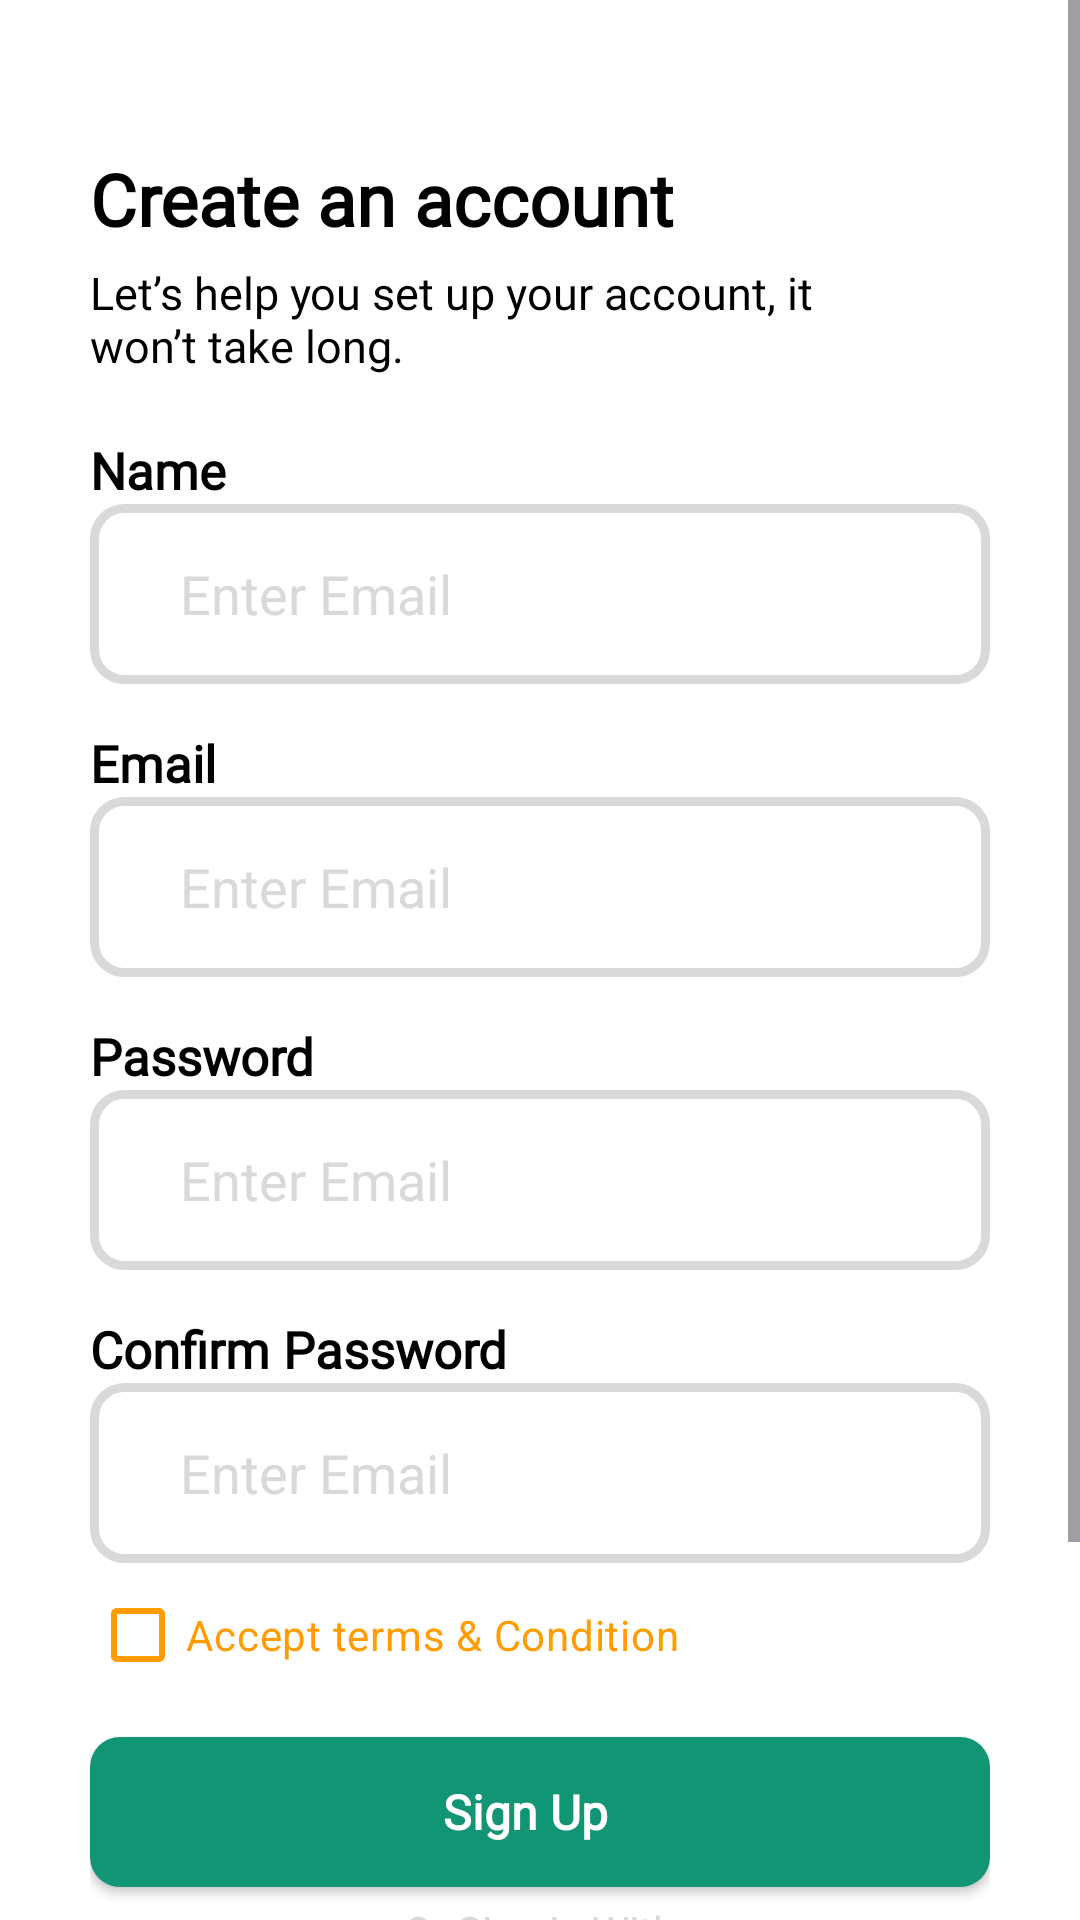

Produce the Android XML layout that renders to this screen, including the resource entries it uses.
<!-- AndroidManifest.xml: application theme Theme.Food_recept -->
<!-- res/layout/fragment_register.xml -->
<?xml version="1.0" encoding="utf-8"?>
<androidx.appcompat.widget.LinearLayoutCompat xmlns:android="http://schemas.android.com/apk/res/android"
    xmlns:app="http://schemas.android.com/apk/res-auto"
    xmlns:tools="http://schemas.android.com/tools"
    android:layout_width="match_parent"
    android:layout_height="wrap_content"
    tools:context=".presentation.screen.register.RegisterFragment">

    <ScrollView
        android:layout_width="match_parent"
        android:layout_height="match_parent"
        android:background="@color/white">

        <LinearLayout
            android:layout_width="match_parent"
            android:layout_height="wrap_content"
            android:layout_marginHorizontal="30dp"
            android:orientation="vertical"
            android:paddingVertical="20dp">

            <androidx.appcompat.widget.AppCompatTextView
                android:layout_width="match_parent"
                android:layout_height="wrap_content"
                android:layout_marginTop="30dp"
                android:fontFamily="@font/font_poppins_regular"
                android:text="@string/create_an_account"
                android:textColor="@color/black"
                android:textSize="24sp"
                android:textStyle="bold" />

            <androidx.appcompat.widget.AppCompatTextView
                android:layout_width="260dp"
                android:layout_height="wrap_content"
                android:layout_marginTop="5dp"
                android:fontFamily="@font/font_poppins_regular"
                android:text="@string/let_s_help_you_set_up_your_account_it_won_t_take_long"
                android:textColor="@color/black"
                android:textSize="15sp" />

            <androidx.appcompat.widget.AppCompatTextView
                android:layout_width="match_parent"
                android:layout_height="wrap_content"
                android:layout_marginTop="20dp"
                android:fontFamily="@font/font_poppins_regular"
                android:text="@string/name"
                android:textColor="@color/black"
                android:textSize="17sp"
                android:textStyle="bold" />

            <androidx.appcompat.widget.AppCompatEditText
                android:id="@+id/etName"
                android:layout_width="match_parent"
                android:layout_height="60dp"
                android:background="@drawable/shape_gray_border"
                android:hint="@string/enter_email"
                android:lines="1"
                android:paddingStart="30dp"
                android:textColor="@color/black"
                android:textColorHint="@color/gray"
                tools:ignore="RtlSymmetry,TextContrastCheck,VisualLintTextFieldSize" />

            <androidx.appcompat.widget.AppCompatTextView
                android:layout_width="match_parent"
                android:layout_height="wrap_content"
                android:layout_marginTop="15dp"
                android:fontFamily="@font/font_poppins_regular"
                android:text="@string/email"
                android:textColor="@color/black"
                android:textSize="17sp"
                android:textStyle="bold" />

            <androidx.appcompat.widget.AppCompatEditText
                android:id="@+id/etEmail"
                android:layout_width="match_parent"
                android:layout_height="60dp"
                android:background="@drawable/shape_gray_border"
                android:hint="@string/enter_email"
                android:lines="1"
                android:paddingStart="30dp"
                android:textColorHint="@color/gray"
                tools:ignore="RtlSymmetry,TextContrastCheck,VisualLintTextFieldSize" />

            <androidx.appcompat.widget.AppCompatTextView
                android:layout_width="match_parent"
                android:layout_height="wrap_content"
                android:layout_marginTop="15dp"
                android:fontFamily="@font/font_poppins_regular"
                android:text="@string/password"
                android:textColor="@color/black"
                android:textSize="17sp"
                android:textStyle="bold" />

            <androidx.appcompat.widget.AppCompatEditText
                android:id="@+id/etPassword"
                android:layout_width="match_parent"
                android:layout_height="60dp"
                android:background="@drawable/shape_gray_border"
                android:hint="@string/enter_email"
                android:lines="1"
                android:paddingStart="30dp"
                android:textColorHint="@color/gray"
                tools:ignore="RtlSymmetry,TextContrastCheck,VisualLintTextFieldSize" />

            <androidx.appcompat.widget.AppCompatTextView
                android:layout_width="match_parent"
                android:layout_height="wrap_content"
                android:layout_marginTop="15dp"
                android:fontFamily="@font/font_poppins_regular"
                android:text="@string/confirm_password"
                android:textColor="@color/black"
                android:textSize="17sp"
                android:textStyle="bold" />

            <androidx.appcompat.widget.AppCompatEditText
                android:id="@+id/etConfirmPassword"
                android:layout_width="match_parent"
                android:layout_height="60dp"
                android:background="@drawable/shape_gray_border"
                android:hint="@string/enter_email"
                android:lines="1"
                android:paddingStart="30dp"
                android:textColorHint="@color/gray"
                tools:ignore="RtlSymmetry,TextContrastCheck,VisualLintTextFieldSize" />

            <androidx.appcompat.widget.AppCompatCheckBox
                android:layout_width="match_parent"
                android:layout_height="wrap_content"
                android:text="@string/accept_terms_condition"
                android:textColor="@color/orange"
                app:buttonTint="@color/orange" />

            <androidx.appcompat.widget.AppCompatButton
                android:id="@+id/btnLogin"
                android:layout_width="match_parent"
                android:layout_height="50dp"
                android:layout_gravity="center"
                android:layout_marginTop="10dp"
                android:background="@drawable/shape_green_bg"
                android:drawableEnd="@drawable/ic_right_arrow"
                android:drawablePadding="-30dp"
                android:fontFamily="@font/font_poppins_regular"
                android:paddingEnd="10dp"
                android:text="@string/sign_up"
                android:textAlignment="center"
                android:textAllCaps="false"
                android:textColor="@color/white"
                android:textSize="16sp"
                android:textStyle="bold"
                tools:ignore="RtlSymmetry,VisualLintButtonSize" />

            <androidx.appcompat.widget.AppCompatTextView
                android:layout_width="match_parent"
                android:layout_height="wrap_content"
                android:layout_marginVertical="5dp"
                android:text="@string/or_sign_in_with"
                android:textAlignment="center"
                android:textColor="@color/gray"
                tools:ignore="TextContrastCheck" />

            <androidx.appcompat.widget.LinearLayoutCompat
                android:layout_width="match_parent"
                android:layout_height="wrap_content"
                android:layout_marginTop="10dp"
                android:gravity="center">

                <androidx.appcompat.widget.AppCompatImageButton
                    android:layout_width="60dp"
                    android:layout_height="60dp"
                    android:layout_marginEnd="50dp"
                    android:background="@drawable/shape_gray_border"
                    android:src="@drawable/ic_google"
                    tools:ignore="ImageContrastCheck,ImageContrastCheck,SpeakableTextPresentCheck" />

                <androidx.appcompat.widget.AppCompatImageButton
                    android:layout_width="60dp"
                    android:layout_height="60dp"
                    android:background="@drawable/shape_gray_border"
                    android:src="@drawable/ic_facebook"
                    tools:ignore="ImageContrastCheck,SpeakableTextPresentCheck" />

            </androidx.appcompat.widget.LinearLayoutCompat>

            <androidx.appcompat.widget.LinearLayoutCompat
                android:layout_width="match_parent"
                android:layout_height="wrap_content"
                android:layout_marginTop="10dp"
                android:layout_marginBottom="20dp"
                android:gravity="center">

                <androidx.appcompat.widget.AppCompatTextView
                    android:layout_width="wrap_content"
                    android:layout_height="wrap_content"
                    android:layout_marginEnd="5dp"
                    android:text="@string/already_a_member"
                    android:textColor="@color/black" />

                <androidx.appcompat.widget.AppCompatTextView
                    android:id="@+id/tvSignUp"
                    android:layout_width="wrap_content"
                    android:layout_height="wrap_content"
                    android:text="@string/sign_in"
                    android:textColor="@color/orange"
                    android:textStyle="bold"
                    tools:ignore="TextContrastCheck" />


            </androidx.appcompat.widget.LinearLayoutCompat>
        </LinearLayout>

    </ScrollView>

</androidx.appcompat.widget.LinearLayoutCompat>
<!-- resources referenced by this layout -->
<resources>
  <color name="black">#FF000000</color>
  <color name="gray">#D9D9D9</color>
  <color name="orange">#FF9C00</color>
  <color name="white">#FFFFFFFF</color>
  <!-- drawable shape_gray_border (drawable) -->
  <?xml version="1.0" encoding="utf-8"?>
  <shape
      android:shape="rectangle"
      xmlns:android="http://schemas.android.com/apk/res/android">
      <stroke android:color="@color/gray" android:width="3dp"/>
      <corners android:radius="10dp"/>
  </shape>
  <!-- drawable shape_green_bg (drawable) -->
  <?xml version="1.0" encoding="utf-8"?>
  <shape
      android:shape="rectangle"
      xmlns:android="http://schemas.android.com/apk/res/android">
  
      <solid android:color="@color/green"/>
      <corners android:radius="10dp"/>
  
  </shape>
  <string name="accept_terms_condition">Accept terms &amp; Condition</string>
  <string name="already_a_member">Already a member?</string>
  <string name="confirm_password">Confirm Password</string>
  <string name="create_an_account">Create an account</string>
  <string name="email">Email</string>
  <string name="enter_email">Enter Email</string>
  <string name="let_s_help_you_set_up_your_account_it_won_t_take_long">Let’s help you set up your account, it won’t take long.</string>
  <string name="name">Name</string>
  <string name="or_sign_in_with">Or Sign in With</string>
  <string name="password">Password</string>
  <string name="sign_in">Sign In</string>
  <string name="sign_up">Sign Up</string>
  <style name="Theme.Food_recept" parent="Base.Theme.Food_recept" />
  <color name="green">#129575</color>
  <style name="Base.Theme.Food_recept" parent="Theme.Material3.DayNight.NoActionBar">
          
          <item name="itemFillColor">@color/black</item>
          <item name="color">@color/black</item>
          <item name="background">@color/white</item>
      </style>
</resources>
